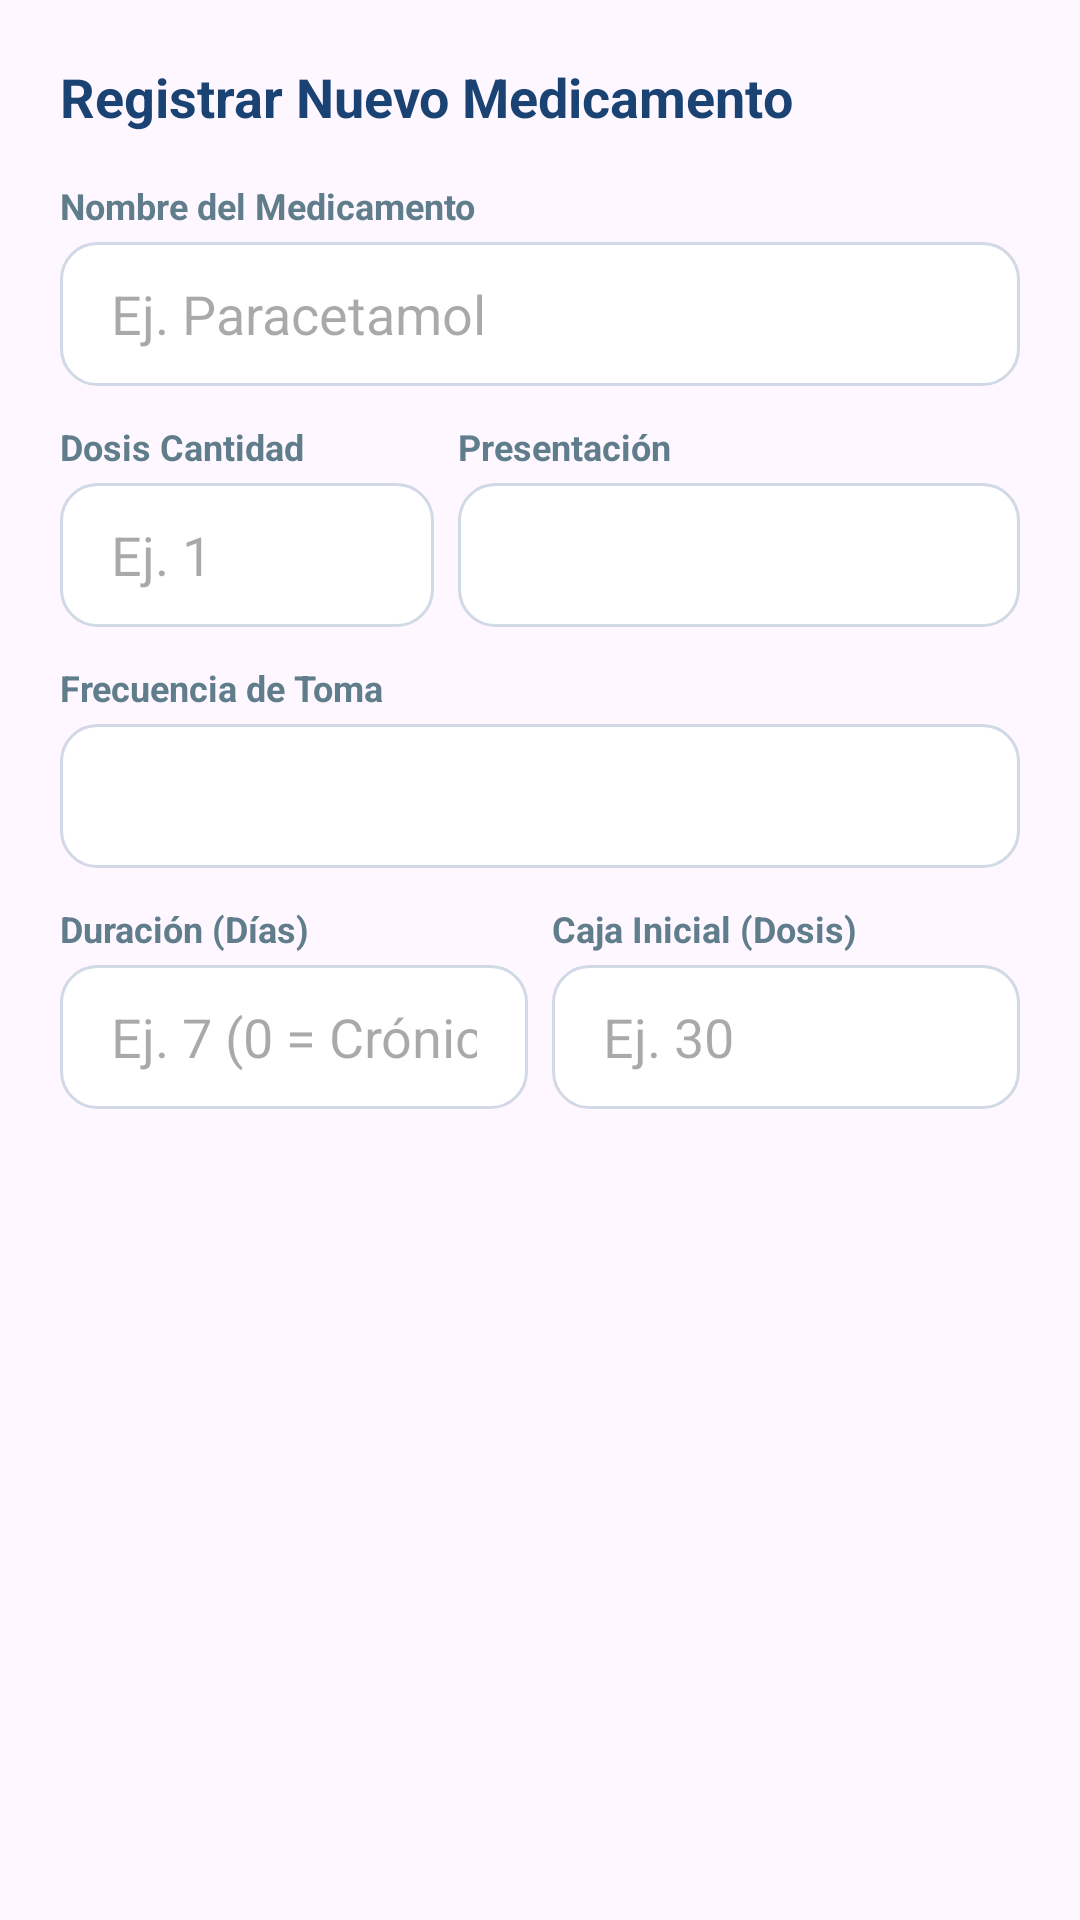

Write the Android layout XML for this screen, with the resource values it uses.
<!-- AndroidManifest.xml: application theme Theme.MiPrimeraApp -->
<!-- res/layout/dialog_add_medication.xml -->
<?xml version="1.0" encoding="utf-8"?>
<ScrollView xmlns:android="http://schemas.android.com/apk/res/android"
    xmlns:app="http://schemas.android.com/apk/res-auto"
    android:layout_width="match_parent"
    android:layout_height="wrap_content"
    android:padding="20dp"
    android:fillViewport="true">

    <LinearLayout
        android:layout_width="match_parent"
        android:layout_height="wrap_content"
        android:orientation="vertical">

        <TextView
            android:layout_width="wrap_content"
            android:layout_height="wrap_content"
            android:text="Registrar Nuevo Medicamento"
            android:textColor="@color/peso_primary_blue"
            android:textStyle="bold"
            android:textSize="18sp"
            android:layout_marginBottom="16dp" />

        
        <TextView
            android:layout_width="wrap_content"
            android:layout_height="wrap_content"
            android:text="Nombre del Medicamento"
            android:textColor="@color/peso_gray_text"
            android:textSize="12sp"
            android:textStyle="bold"
            android:layout_marginBottom="4dp"/>
        <EditText
            android:id="@+id/etMedName"
            style="@style/EditTextRounded"
            android:layout_width="match_parent"
            android:layout_height="48dp"
            android:hint="Ej. Paracetamol"
            android:inputType="text"
            android:maxLength="40"
            android:layout_marginBottom="12dp" />

        
        <LinearLayout
            android:layout_width="match_parent"
            android:layout_height="wrap_content"
            android:orientation="horizontal"
            android:layout_marginBottom="12dp">
            <LinearLayout
                android:layout_width="0dp"
                android:layout_height="wrap_content"
                android:layout_weight="1.2"
                android:orientation="vertical">
                <TextView
                    android:layout_width="wrap_content"
                    android:layout_height="wrap_content"
                    android:text="Dosis Cantidad"
                    android:textColor="@color/peso_gray_text"
                    android:textSize="12sp"
                    android:textStyle="bold"
                    android:layout_marginBottom="4dp"/>
                <EditText
                    android:id="@+id/etMedDoseQty"
                    style="@style/EditTextRounded"
                    android:layout_width="match_parent"
                    android:layout_height="48dp"
                    android:hint="Ej. 1"
                    android:inputType="number" />
            </LinearLayout>
            <LinearLayout
                android:layout_width="0dp"
                android:layout_height="wrap_content"
                android:layout_weight="1.8"
                android:orientation="vertical"
                android:layout_marginStart="8dp">
                <TextView
                    android:layout_width="wrap_content"
                    android:layout_height="wrap_content"
                    android:text="Presentación"
                    android:textColor="@color/peso_gray_text"
                    android:textSize="12sp"
                    android:textStyle="bold"
                    android:layout_marginBottom="4dp"/>
                <Spinner
                    android:id="@+id/spinnerDoseType"
                    android:layout_width="match_parent"
                    android:layout_height="48dp"
                    android:background="@drawable/input_rounf" />
            </LinearLayout>
        </LinearLayout>

        
        <TextView
            android:layout_width="wrap_content"
            android:layout_height="wrap_content"
            android:text="Frecuencia de Toma"
            android:textColor="@color/peso_gray_text"
            android:textSize="12sp"
            android:textStyle="bold"
            android:layout_marginBottom="4dp"/>
        <Spinner
            android:id="@+id/spinnerFrequency"
            android:layout_width="match_parent"
            android:layout_height="48dp"
            android:layout_marginBottom="12dp"
            android:background="@drawable/input_rounf" />

        
        <LinearLayout
            android:layout_width="match_parent"
            android:layout_height="wrap_content"
            android:orientation="horizontal"
            android:layout_marginBottom="16dp">
            <LinearLayout
                android:layout_width="0dp"
                android:layout_height="wrap_content"
                android:layout_weight="1"
                android:orientation="vertical">
                <TextView
                    android:layout_width="wrap_content"
                    android:layout_height="wrap_content"
                    android:text="Duración (Días)"
                    android:textColor="@color/peso_gray_text"
                    android:textSize="12sp"
                    android:textStyle="bold"
                    android:layout_marginBottom="4dp"/>
                <EditText
                    android:id="@+id/etDurationDays"
                    style="@style/EditTextRounded"
                    android:layout_width="match_parent"
                    android:layout_height="48dp"
                    android:hint="Ej. 7 (0 = Crónico)"
                    android:inputType="number" />
            </LinearLayout>
            <LinearLayout
                android:layout_width="0dp"
                android:layout_height="wrap_content"
                android:layout_weight="1"
                android:orientation="vertical"
                android:layout_marginStart="8dp">
                <TextView
                    android:layout_width="wrap_content"
                    android:layout_height="wrap_content"
                    android:text="Caja Inicial (Dosis)"
                    android:textColor="@color/peso_gray_text"
                    android:textSize="12sp"
                    android:textStyle="bold"
                    android:layout_marginBottom="4dp"/>
                <EditText
                    android:id="@+id/etInventoryInitial"
                    style="@style/EditTextRounded"
                    android:layout_width="match_parent"
                    android:layout_height="48dp"
                    android:hint="Ej. 30"
                    android:inputType="number" />
            </LinearLayout>
        </LinearLayout>

    </LinearLayout>
</ScrollView>
<!-- resources referenced by this layout -->
<resources>
  <color name="peso_gray_text">#607D8B</color>
  <color name="peso_primary_blue">#1A4373</color>
  <!-- drawable input_rounf (drawable) -->
  <?xml version="1.0" encoding="utf-8"?>
  <shape xmlns:android="http://schemas.android.com/apk/res/android">
      <solid android:color="#FFFFFF"/>
      <stroke android:width="1dp" android:color="#D1D9E6"/>
      <corners android:radius="12dp"/>
  </shape>
  <style name="EditTextRounded">
          <item name="android:paddingLeft">17dp</item>
          <item name="android:paddingRight">17dp</item>
          <item name="android:background">@drawable/input_rounf</item>
      </style>
  <style name="Theme.MiPrimeraApp" parent="Base.Theme.MiPrimeraApp" />
  <style name="Base.Theme.MiPrimeraApp" parent="Theme.Material3.DayNight.NoActionBar">
          
          
       </style>
</resources>
